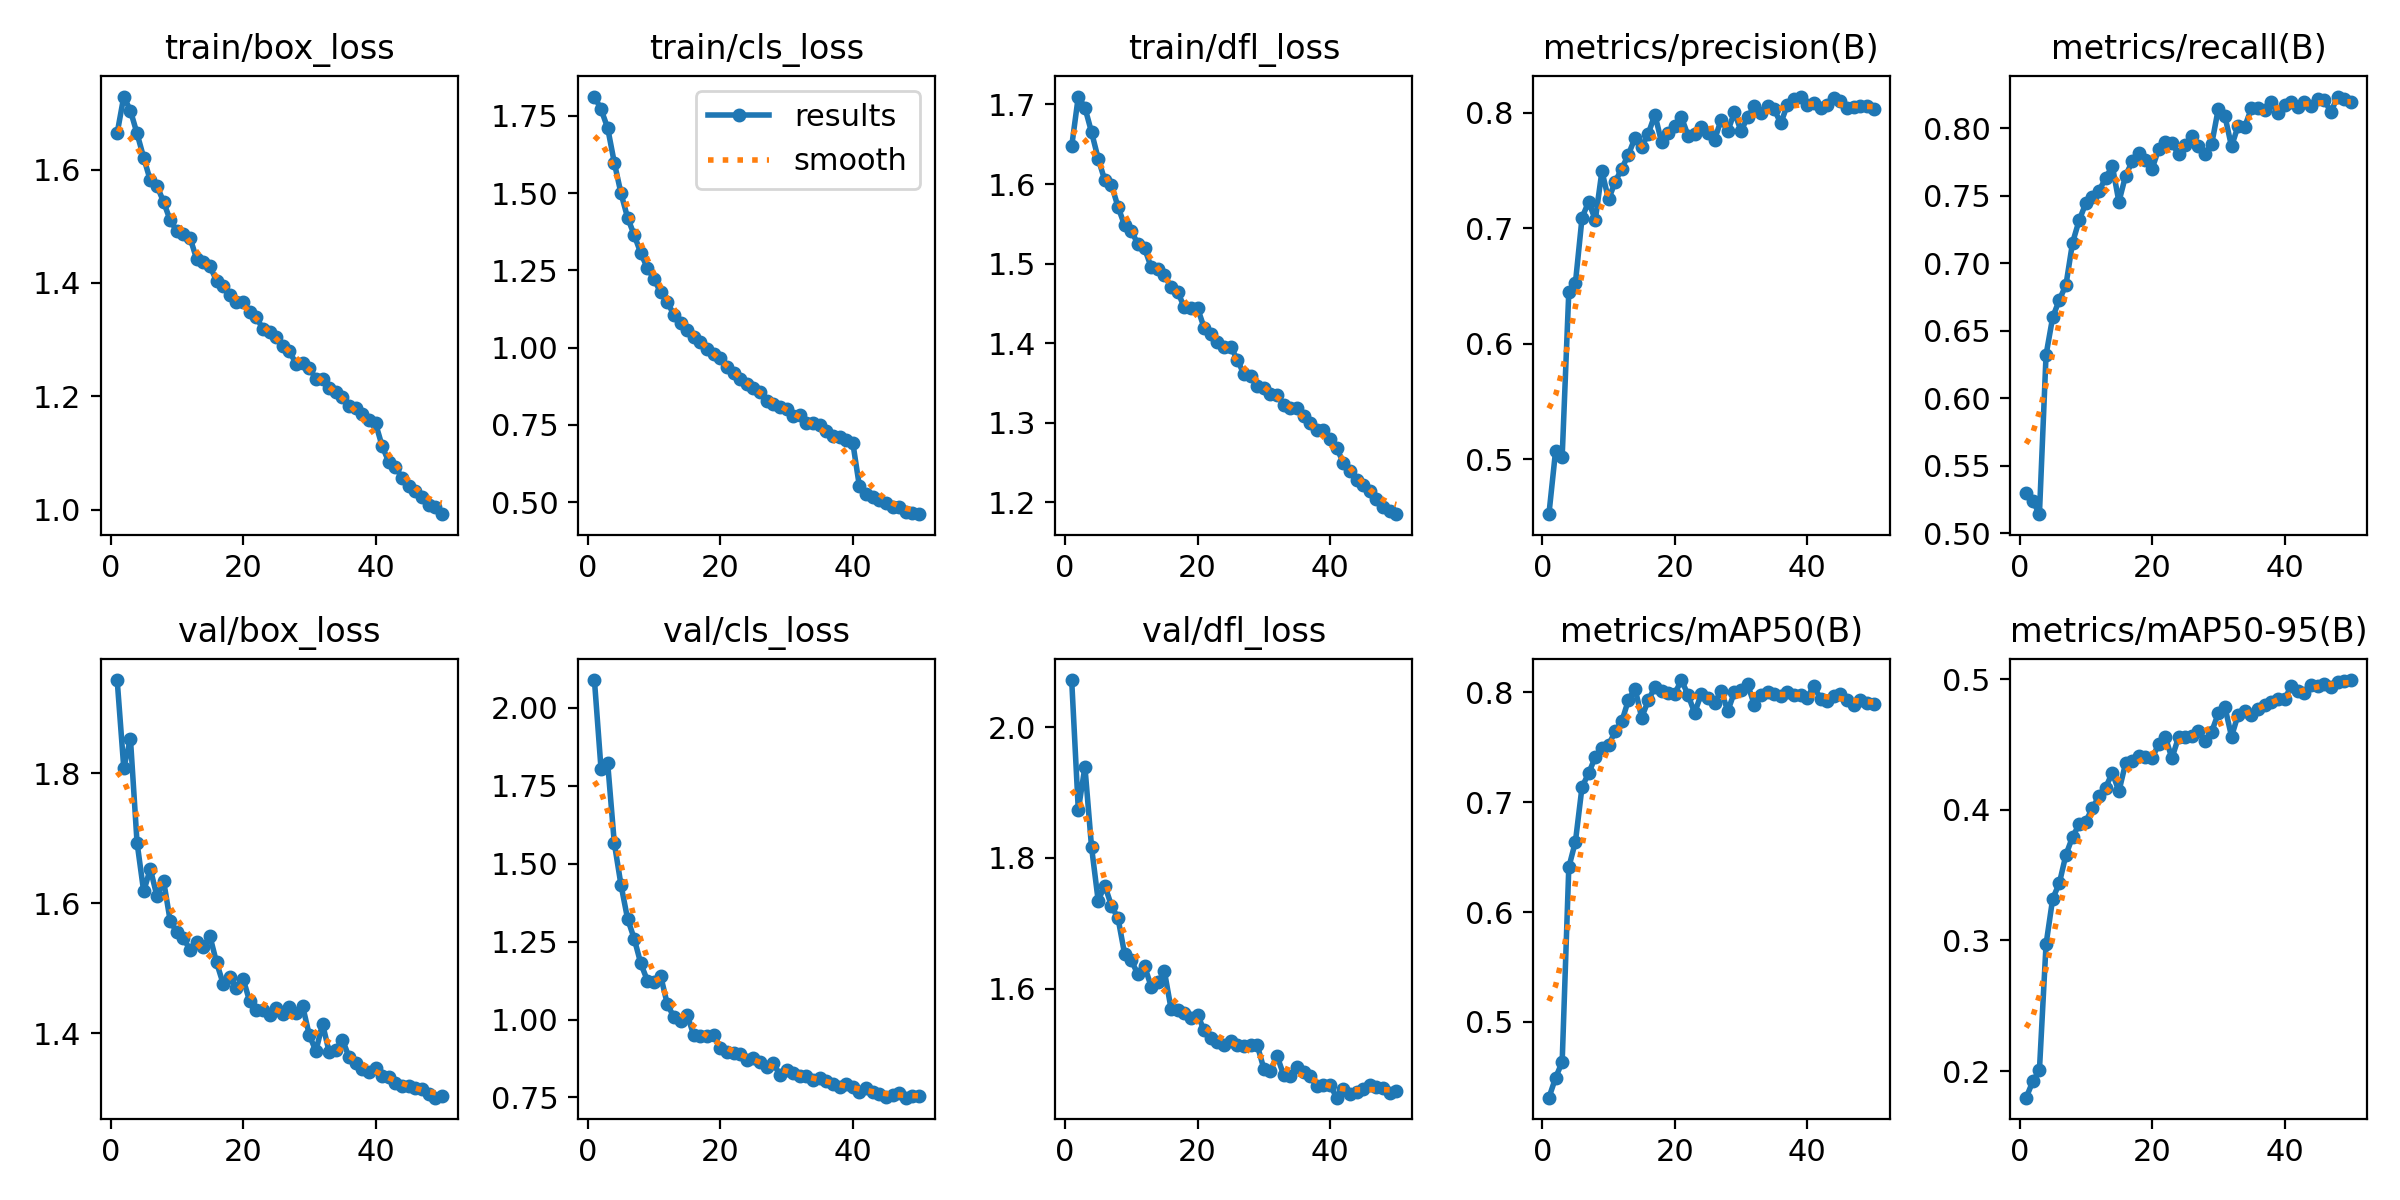

Source data for this figure (header and first rows):
epoch, time, train/box_loss, train/cls_loss, train/dfl_loss, metrics/precision(B), metrics/recall(B), metrics/mAP50(B), metrics/mAP50-95(B), val/box_loss, val/cls_loss, val/dfl_loss, lr/pg0, lr/pg1, lr/pg2
1, 161.3, 1.664, 1.813, 1.647, 0.4522, 0.5302, 0.4311, 0.1797, 1.943, 2.089, 2.072, 0.0005544, 0.0005544, 0.0005544
2, 318.8, 1.729, 1.772, 1.71, 0.5068, 0.524, 0.4491, 0.1921, 1.808, 1.803, 1.873, 0.001088, 0.001088, 0.001088
3, 473.7, 1.704, 1.711, 1.696, 0.502, 0.5141, 0.4637, 0.2006, 1.853, 1.823, 1.939, 0.0016, 0.0016, 0.0016
4, 628.4, 1.664, 1.599, 1.665, 0.6449, 0.6321, 0.6408, 0.297, 1.693, 1.567, 1.816, 0.001568, 0.001568, 0.001568
5, 782, 1.621, 1.5, 1.632, 0.6525, 0.66, 0.6642, 0.3319, 1.618, 1.433, 1.735, 0.001535, 0.001535, 0.001535
6, 935.3, 1.581, 1.421, 1.605, 0.7091, 0.6729, 0.7141, 0.3437, 1.653, 1.324, 1.758, 0.001502, 0.001502, 0.001502
7, 1091, 1.572, 1.365, 1.599, 0.7229, 0.6839, 0.7264, 0.3655, 1.611, 1.26, 1.727, 0.001469, 0.001469, 0.001469
8, 1245, 1.543, 1.306, 1.571, 0.7072, 0.7153, 0.7413, 0.3793, 1.635, 1.18, 1.707, 0.001436, 0.001436, 0.001436
9, 1398, 1.511, 1.257, 1.548, 0.7494, 0.7319, 0.7496, 0.3889, 1.573, 1.125, 1.652, 0.001403, 0.001403, 0.001403
10, 1552, 1.492, 1.222, 1.541, 0.7249, 0.7445, 0.752, 0.3909, 1.555, 1.121, 1.643, 0.00137, 0.00137, 0.00137
11, 1703, 1.486, 1.179, 1.524, 0.7402, 0.7491, 0.7646, 0.4015, 1.547, 1.14, 1.622, 0.001337, 0.001337, 0.001337
12, 1856, 1.479, 1.147, 1.519, 0.7517, 0.7539, 0.7737, 0.4102, 1.528, 1.049, 1.634, 0.001304, 0.001304, 0.001304
13, 2008, 1.442, 1.106, 1.496, 0.7638, 0.7631, 0.793, 0.417, 1.541, 1.008, 1.603, 0.001271, 0.001271, 0.001271
14, 2161, 1.437, 1.078, 1.493, 0.7783, 0.7723, 0.8036, 0.4284, 1.533, 0.9942, 1.609, 0.001238, 0.001238, 0.001238
15, 2314, 1.429, 1.056, 1.486, 0.7704, 0.7456, 0.7772, 0.4141, 1.549, 1.016, 1.626, 0.001205, 0.001205, 0.001205
16, 2465, 1.404, 1.035, 1.47, 0.7819, 0.7648, 0.7927, 0.4355, 1.509, 0.9494, 1.569, 0.001172, 0.001172, 0.001172
17, 2618, 1.395, 1.017, 1.465, 0.7984, 0.7755, 0.8052, 0.4375, 1.476, 0.9474, 1.566, 0.001139, 0.001139, 0.001139
18, 2772, 1.379, 0.9939, 1.445, 0.7745, 0.7816, 0.8017, 0.441, 1.486, 0.9477, 1.563, 0.001106, 0.001106, 0.001106
19, 2925, 1.366, 0.9792, 1.444, 0.7821, 0.7766, 0.7992, 0.4405, 1.469, 0.9507, 1.555, 0.001073, 0.001073, 0.001073
20, 3078, 1.367, 0.9653, 1.444, 0.7886, 0.77, 0.7989, 0.4394, 1.484, 0.9103, 1.56, 0.00104, 0.00104, 0.00104
21, 3231, 1.349, 0.938, 1.419, 0.7962, 0.7846, 0.8113, 0.4502, 1.449, 0.8951, 1.536, 0.001007, 0.001007, 0.001007
22, 3384, 1.34, 0.9172, 1.411, 0.7803, 0.7897, 0.7978, 0.4557, 1.436, 0.893, 1.524, 0.0009739, 0.0009739, 0.0009739
23, 3537, 1.318, 0.8978, 1.402, 0.7813, 0.7892, 0.7813, 0.4395, 1.436, 0.8881, 1.518, 0.0009409, 0.0009409, 0.0009409
24, 3690, 1.313, 0.8815, 1.395, 0.7879, 0.7808, 0.799, 0.4555, 1.429, 0.8696, 1.514, 0.0009078, 0.0009078, 0.0009078
25, 3842, 1.305, 0.87, 1.396, 0.7829, 0.7877, 0.7947, 0.4556, 1.439, 0.8763, 1.52, 0.0008748, 0.0008748, 0.0008748
26, 3997, 1.289, 0.8558, 1.379, 0.7764, 0.7942, 0.7903, 0.4562, 1.43, 0.8635, 1.514, 0.0008418, 0.0008418, 0.0008418
27, 4149, 1.279, 0.8285, 1.361, 0.7941, 0.7871, 0.8017, 0.4604, 1.441, 0.8487, 1.511, 0.0008088, 0.0008088, 0.0008088
28, 4302, 1.257, 0.8184, 1.359, 0.7839, 0.7813, 0.7831, 0.4525, 1.432, 0.8598, 1.514, 0.0007758, 0.0007758, 0.0007758
29, 4455, 1.258, 0.808, 1.346, 0.8005, 0.7882, 0.8003, 0.4598, 1.442, 0.8227, 1.514, 0.0007428, 0.0007428, 0.0007428
30, 4606, 1.251, 0.8025, 1.344, 0.7842, 0.8145, 0.8026, 0.4738, 1.397, 0.8388, 1.478, 0.0007098, 0.0007098, 0.0007098
31, 4761, 1.23, 0.7774, 1.336, 0.7963, 0.8091, 0.8074, 0.4787, 1.373, 0.827, 1.474, 0.0006768, 0.0006768, 0.0006768
32, 4916, 1.231, 0.7804, 1.335, 0.8055, 0.7866, 0.7889, 0.4561, 1.415, 0.8189, 1.497, 0.0006438, 0.0006438, 0.0006438
33, 5070, 1.215, 0.7563, 1.323, 0.7997, 0.8021, 0.7977, 0.4728, 1.371, 0.8204, 1.468, 0.0006108, 0.0006108, 0.0006108
34, 5222, 1.207, 0.7543, 1.319, 0.8062, 0.8013, 0.8005, 0.4759, 1.374, 0.8073, 1.466, 0.0005778, 0.0005778, 0.0005778
35, 5377, 1.198, 0.7497, 1.319, 0.8029, 0.8148, 0.7982, 0.4724, 1.39, 0.8115, 1.48, 0.0005448, 0.0005448, 0.0005448
36, 5530, 1.184, 0.7311, 1.308, 0.791, 0.8151, 0.7967, 0.4769, 1.363, 0.8023, 1.473, 0.0005118, 0.0005118, 0.0005118
37, 5684, 1.18, 0.7128, 1.3, 0.8068, 0.8136, 0.8, 0.48, 1.354, 0.7942, 1.466, 0.0004788, 0.0004788, 0.0004788
38, 5839, 1.169, 0.7108, 1.291, 0.8123, 0.8196, 0.7977, 0.4824, 1.346, 0.783, 1.451, 0.0004458, 0.0004458, 0.0004458
39, 5993, 1.158, 0.7012, 1.291, 0.8141, 0.8111, 0.7979, 0.4847, 1.341, 0.7927, 1.452, 0.0004127, 0.0004127, 0.0004127
40, 6146, 1.152, 0.6925, 1.279, 0.8067, 0.8175, 0.7954, 0.4845, 1.346, 0.7847, 1.453, 0.0003797, 0.0003797, 0.0003797
41, 6300, 1.112, 0.5511, 1.268, 0.8081, 0.8197, 0.8061, 0.4946, 1.335, 0.7678, 1.433, 0.0003467, 0.0003467, 0.0003467
42, 6451, 1.084, 0.5264, 1.25, 0.8037, 0.8157, 0.794, 0.4908, 1.333, 0.7793, 1.446, 0.0003137, 0.0003137, 0.0003137
43, 6599, 1.076, 0.516, 1.24, 0.8068, 0.8198, 0.7926, 0.4895, 1.324, 0.7677, 1.439, 0.0002807, 0.0002807, 0.0002807
44, 6749, 1.056, 0.5065, 1.229, 0.8129, 0.8165, 0.7971, 0.4954, 1.319, 0.7605, 1.442, 0.0002477, 0.0002477, 0.0002477
45, 6897, 1.041, 0.4954, 1.222, 0.8105, 0.8217, 0.7984, 0.4951, 1.318, 0.7514, 1.446, 0.0002147, 0.0002147, 0.0002147
46, 7046, 1.033, 0.4848, 1.214, 0.8038, 0.8214, 0.7929, 0.4963, 1.315, 0.7586, 1.452, 0.0001817, 0.0001817, 0.0001817
47, 7195, 1.022, 0.4829, 1.204, 0.8052, 0.8119, 0.7888, 0.4943, 1.314, 0.7632, 1.449, 0.0001487, 0.0001487, 0.0001487
48, 7342, 1.008, 0.4686, 1.194, 0.806, 0.8236, 0.7927, 0.4975, 1.307, 0.7494, 1.447, 0.0001157, 0.0001157, 0.0001157
49, 7491, 1.004, 0.4654, 1.19, 0.8055, 0.8214, 0.7907, 0.4988, 1.301, 0.7537, 1.44, 8.26832e-05, 8.26832e-05, 8.26832e-05
50, 7640, 0.9918, 0.4606, 1.185, 0.8032, 0.8192, 0.7892, 0.4993, 1.303, 0.7559, 1.444, 4.96766e-05, 4.96766e-05, 4.96766e-05
